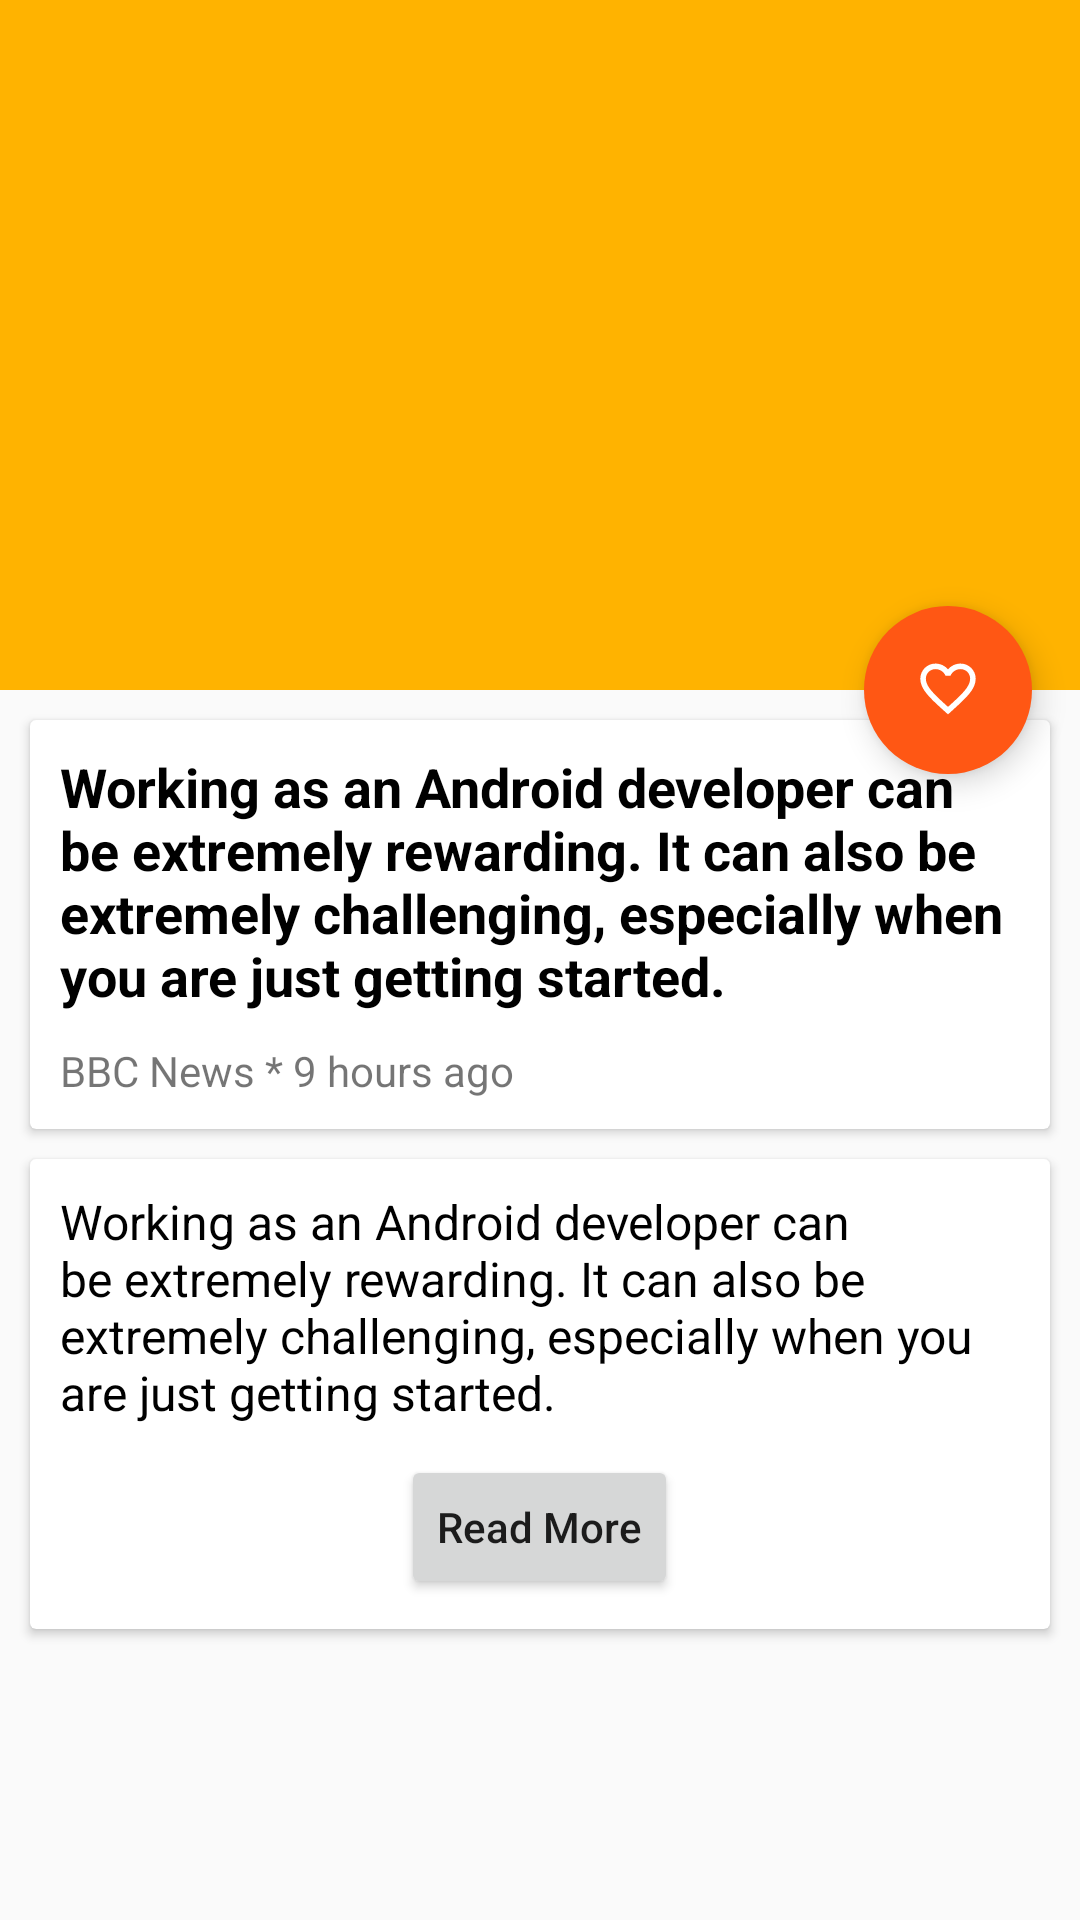

Produce the Android XML layout that renders to this screen, including the resource entries it uses.
<!-- AndroidManifest.xml: activity theme AppTheme -->
<!-- res/layout/activity_content.xml -->
<?xml version="1.0" encoding="utf-8"?>
<android.support.design.widget.CoordinatorLayout xmlns:android="http://schemas.android.com/apk/res/android"
    xmlns:app="http://schemas.android.com/apk/res-auto"
    xmlns:tools="http://schemas.android.com/tools"
    android:layout_width="match_parent"
    android:layout_height="match_parent"
    android:id="@+id/coordinator"
    android:fitsSystemWindows="true"
    tools:context="com.sk.quantumsudio.projectq.headline.Activities.ContentActivity">

    <android.support.design.widget.AppBarLayout
        android:id="@+id/app_bar"
        android:layout_width="match_parent"
        android:layout_height="230dp"
        android:fitsSystemWindows="true"
        android:theme="@style/AppTheme.AppBarOverlay">

        <android.support.design.widget.CollapsingToolbarLayout
            android:id="@+id/collapse_toolbar"
            android:layout_width="match_parent"
            android:layout_height="match_parent"
            android:fitsSystemWindows="true"
            app:layout_scrollFlags="scroll|exitUntilCollapsed|snap">


            <ImageView
                android:id="@+id/expandedImage"
                android:layout_width="match_parent"
                android:layout_height="230dp"
                android:fitsSystemWindows="true"
                android:scaleType="centerCrop"
                android:src="@drawable/image"
                app:layout_collapseMode="parallax"
                app:layout_collapseParallaxMultiplier="0.7" />

            <android.support.v7.widget.Toolbar
                android:id="@+id/toolbar"
                android:layout_width="match_parent"
                android:layout_height="?attr/actionBarSize"
                app:layout_collapseMode="pin"
                app:popupTheme="@style/AppTheme.AppBarOverlay" />

        </android.support.design.widget.CollapsingToolbarLayout>
    </android.support.design.widget.AppBarLayout>

    <android.support.design.widget.FloatingActionButton
        android:id="@+id/fab_bookmark"
        android:layout_width="wrap_content"
        android:layout_height="wrap_content"
        android:src="@drawable/ic_fav"
        app:backgroundTint="@color/colorAccent"
        android:layout_marginRight="16dp"
        android:layout_marginLeft="16dp"
        android:layout_marginBottom="20dp"
        app:borderWidth="0dp"
        app:fabSize="normal"
        app:layout_anchor="@id/app_bar"
        app:layout_anchorGravity="bottom|end" />

    <android.support.v4.widget.NestedScrollView
        android:id="@+id/scroll_view"
        android:layout_width="match_parent"
        android:layout_height="match_parent"
        android:fitsSystemWindows="true"
        android:scrollbars="none"
        app:layout_behavior="@string/appbar_scrolling_view_behavior">

        <LinearLayout
            android:layout_width="match_parent"
            android:layout_height="match_parent"
            android:orientation="vertical"
            app:layout_behavior="@string/appbar_scrolling_view_behavior">
            

            <android.support.v7.widget.CardView
                android:layout_width="match_parent"
                android:layout_height="wrap_content"
                android:layout_margin="10dp"
                app:cardElevation="@dimen/cardview_default_elevation">

                <LinearLayout
                    android:layout_width="match_parent"
                    android:layout_height="wrap_content"
                    android:orientation="vertical"
                    android:padding="10dp">

                    <TextView
                        android:id="@+id/tv_news_title"
                        android:layout_width="match_parent"
                        android:layout_height="wrap_content"
                        android:text="@string/temp_newstitle"
                        android:textColor="@color/black"
                        android:textSize="18sp"
                        android:textStyle="bold" />

                    <LinearLayout
                        android:layout_width="match_parent"
                        android:layout_height="wrap_content"
                        android:layout_marginTop="10dp"
                        android:orientation="horizontal"
                        app:layout_behavior="@string/appbar_scrolling_view_behavior">

                        <TextView
                            android:id="@+id/tv_source"
                            android:layout_width="wrap_content"
                            android:layout_height="wrap_content"
                            android:text="@string/news_source"
                            android:textSize="14sp" />

                        <TextView
                            android:id="@+id/tv_publishtime"
                            android:layout_width="wrap_content"
                            android:layout_height="wrap_content"
                            android:text=" * 9 hours ago"
                            android:textSize="14sp" />
                    </LinearLayout>
                </LinearLayout>
            </android.support.v7.widget.CardView>

            <include
                android:id="@+id/error_view"
                android:visibility="gone"
                layout="@layout/custom_error" />
            <android.support.v7.widget.CardView
                android:layout_width="match_parent"
                android:layout_height="wrap_content"
                android:id="@+id/card1"
                android:layout_marginLeft="10dp"
                android:layout_marginRight="10dp"
                android:layout_marginBottom="10dp"
                android:visibility="visible"
                app:cardElevation="@dimen/cardview_default_elevation">

                <LinearLayout
                    android:layout_width="match_parent"
                    android:layout_height="wrap_content"
                    android:gravity="center"
                    android:orientation="vertical"
                    android:layout_margin="10dp">

                    <TextView
                        android:layout_width="match_parent"
                        android:layout_height="wrap_content"
                        android:id="@+id/tv_desc"
                        android:text="@string/temp_newstitle"
                        android:textColor="@color/black"
                        android:textSize="16sp" />

                    <Button
                        android:id="@+id/bt_read_more"
                        android:layout_width="wrap_content"
                        android:layout_height="wrap_content"
                        android:layout_marginTop="10dp"
                        android:text="Read More"
                        android:textAllCaps="false" />
                </LinearLayout>

            </android.support.v7.widget.CardView>
            <android.support.v7.widget.CardView
                android:layout_width="match_parent"
                android:layout_height="match_parent"
                android:id="@+id/card2"
                android:layout_marginLeft="10dp"
                android:layout_marginRight="10dp"
                android:layout_marginBottom="10dp"
                android:visibility="gone"
                app:cardElevation="@dimen/cardview_default_elevation">

                <RelativeLayout
                    android:layout_width="match_parent"
                    android:layout_height="match_parent">

                    <WebView
                        android:id="@+id/webViewContent"
                        android:layout_width="match_parent"
                        android:layout_height="match_parent"
                        app:layout_behavior="@string/appbar_scrolling_view_behavior" />
                    <ProgressBar
                        android:id="@+id/progress_bar"
                        android:layout_width="match_parent"
                        android:layout_height="wrap_content"
                        android:layout_marginTop="50dp"
                        android:layout_marginBottom="70dp"
                        app:layout_behavior="@string/appbar_scrolling_view_behavior" />
                </RelativeLayout>
            </android.support.v7.widget.CardView>
        </LinearLayout>
    </android.support.v4.widget.NestedScrollView>
</android.support.design.widget.CoordinatorLayout>
<!-- res/layout/custom_error.xml (included above) -->
<?xml version="1.0" encoding="utf-8"?>
<LinearLayout xmlns:android="http://schemas.android.com/apk/res/android"
    android:orientation="vertical"
    android:layout_width="match_parent"
    android:id="@+id/error_layout"
    android:layout_height="wrap_content"
    android:layout_marginLeft="5dp"
    android:layout_marginRight="5dp">
    <RelativeLayout
        android:layout_width="match_parent"
        android:layout_height="wrap_content"
        android:background="@android:color/holo_red_dark"
        android:id="@+id/topBar"
        android:paddingTop="8dp"
        android:paddingBottom="8dp"
        android:orientation="horizontal">
        <TextView
            android:layout_width="wrap_content"
            android:layout_height="wrap_content"
            android:id="@+id/top_bar_title"
            android:layout_marginLeft="12dp"
            android:textSize="16sp"
            android:textColor="@android:color/white"
            android:layout_centerVertical="true"
            />
        <ImageView
            android:layout_width="wrap_content"
            android:layout_height="wrap_content"
            android:id="@+id/toggle_button"
            android:src="@drawable/ic_expand_more"
            android:layout_marginRight="12dp"
            android:layout_centerVertical="true"
            android:layout_alignParentRight="true"
            />
    </RelativeLayout>
    <LinearLayout
        android:layout_width="match_parent"
        android:layout_height="wrap_content"
        android:id="@+id/bottomBar"
        android:visibility="gone"
        android:gravity="center"
        android:animateLayoutChanges="true"
        android:background="@android:color/holo_red_light"
        >
        <TextView
            android:layout_width="0dp"
            android:layout_height="wrap_content"
            android:layout_margin="5dp"
            android:layout_weight="1"
            android:id="@+id/bottom_bar_text"
            android:textColor="@android:color/white"/>
        <Button
            android:layout_width="wrap_content"
            android:layout_height="wrap_content"
            android:id="@+id/retry"
            android:text="Retry"
            android:textAllCaps="false"
            />
    </LinearLayout>


</LinearLayout>
<!-- resources referenced by this layout -->
<resources>
  <color name="black">#000000</color>
  <color name="colorAccent">#ff5714</color>
  <!-- drawable ic_expand_more (drawable-anydpi) -->
  <vector xmlns:android="http://schemas.android.com/apk/res/android"
      android:width="24dp"
      android:height="24dp"
      android:viewportWidth="15.6"
      android:viewportHeight="15.6"
      android:tint="#FFFFFF">
    <group android:translateX="-4.2"
        android:translateY="-4.2">
        <path
            android:fillColor="#FF000000"
            android:pathData="M16.59,8.59L12,13.17 7.41,8.59 6,10l6,6 6,-6z"/>
    </group>
  </vector>
  <!-- drawable ic_fav (drawable-anydpi) -->
  <vector xmlns:android="http://schemas.android.com/apk/res/android"
      android:width="24dp"
      android:height="24dp"
      android:viewportWidth="26"
      android:viewportHeight="26"
      android:tint="#FFFFFF">
    <group android:translateX="1"
        android:translateY="0.45833334">
        <path
            android:fillColor="#FF000000"
            android:pathData="M16.5,3c-1.74,0 -3.41,0.81 -4.5,2.09C10.91,3.81 9.24,3 7.5,3 4.42,3 2,5.42 2,8.5c0,3.78 3.4,6.86 8.55,11.54L12,21.35l1.45,-1.32C18.6,15.36 22,12.28 22,8.5 22,5.42 19.58,3 16.5,3zM12.1,18.55l-0.1,0.1 -0.1,-0.1C7.14,14.24 4,11.39 4,8.5 4,6.5 5.5,5 7.5,5c1.54,0 3.04,0.99 3.57,2.36h1.87C13.46,5.99 14.96,5 16.5,5c2,0 3.5,1.5 3.5,3.5 0,2.89 -3.14,5.74 -7.9,10.05z"/>
    </group>
  </vector>
  <string name="news_source">BBC News</string>
  <string name="temp_newstitle">Working as an Android developer can be extremely rewarding. It can also be extremely
  challenging, especially when you are just getting started.</string>
  <style name="AppTheme.AppBarOverlay" parent="ThemeOverlay.AppCompat.Dark.ActionBar" />
  <style name="AppTheme" parent="AppTheme.Base">
  
      </style>
  <style name="AppTheme.Base" parent="Theme.AppCompat.Light.NoActionBar">
  
          
          <item name="colorPrimary">@color/colorPrimary</item>
          <item name="colorPrimaryDark">@color/colorPrimaryDark</item>
          <item name="colorAccent">@color/colorAccent</item>
          <item name="windowActionBar">false</item>
          <item name="windowNoTitle">true</item>
      </style>
  <color name="colorPrimary">#ffb300</color>
  <color name="colorPrimaryDark">#c68400</color>
</resources>
